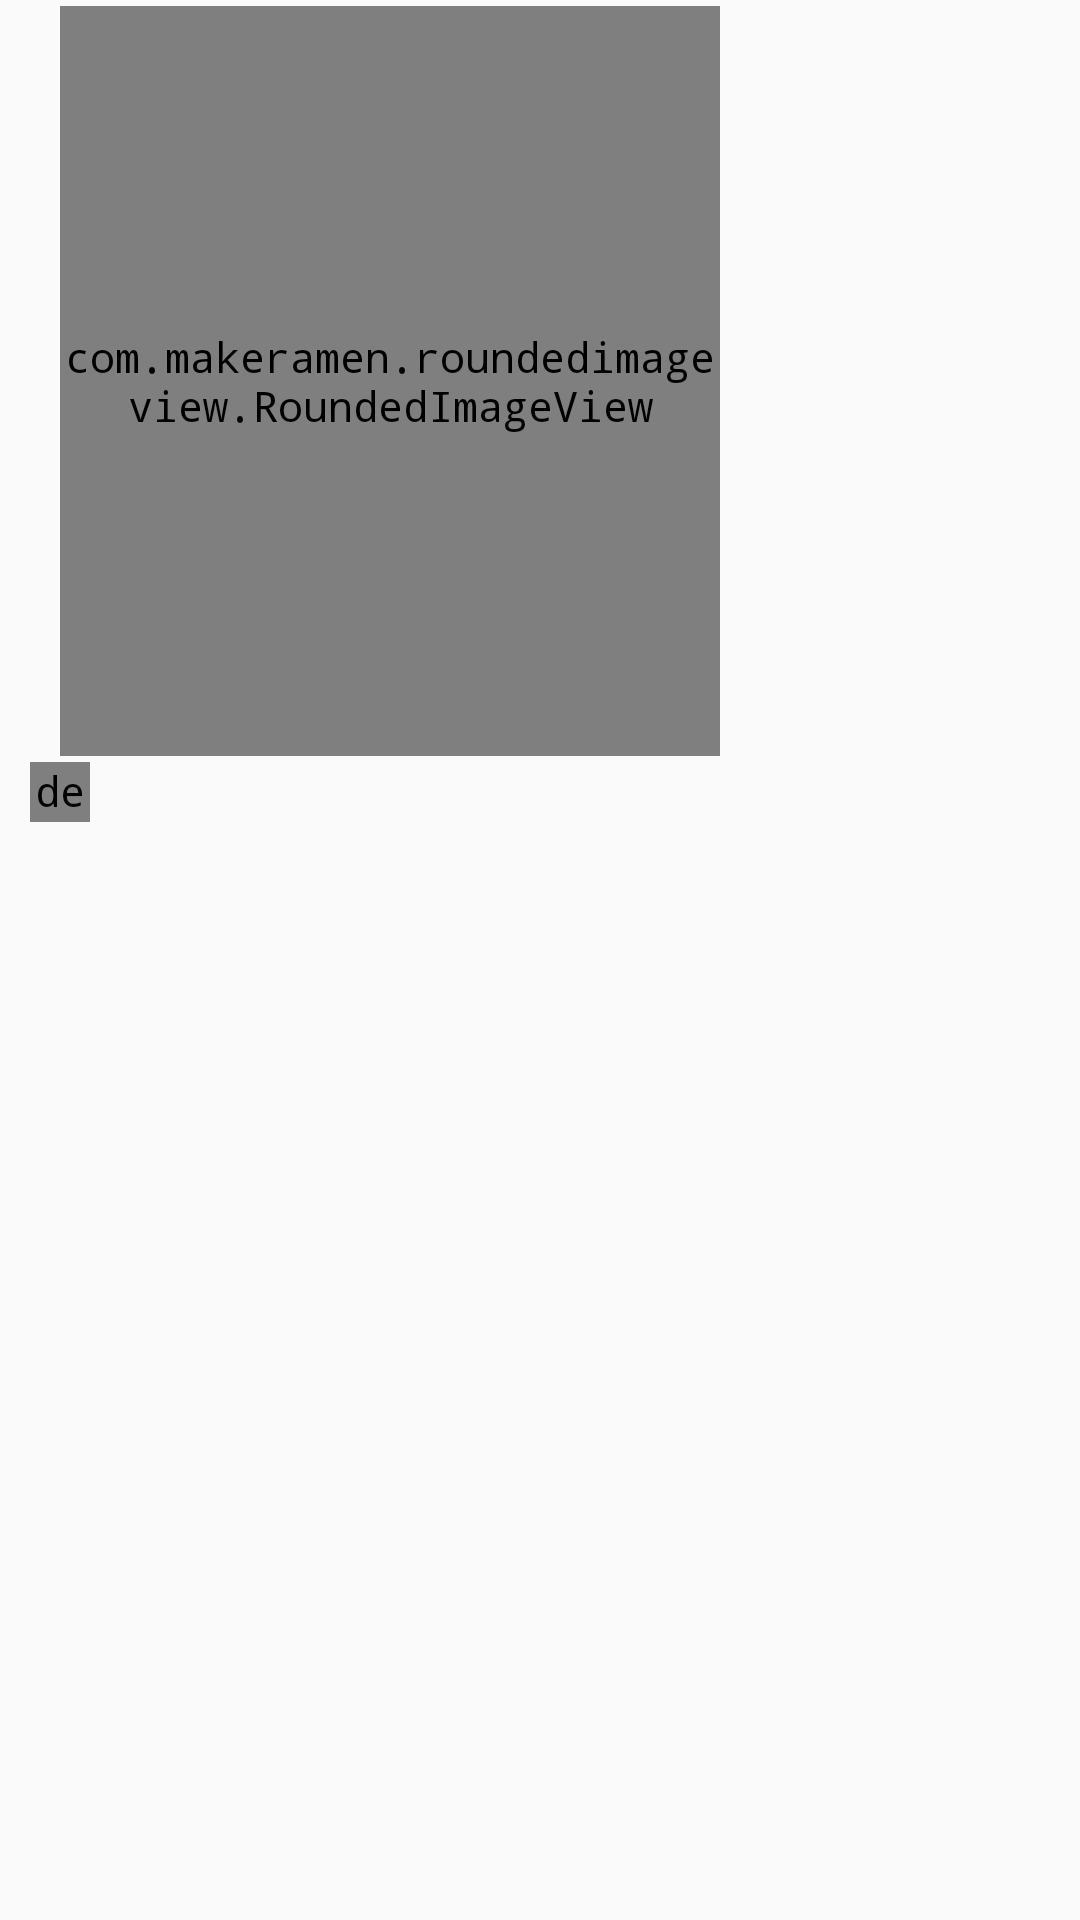

Write the Android layout XML for this screen, with the resource values it uses.
<!-- AndroidManifest.xml: application theme AppTheme -->
<!-- res/layout/chat_image_left_row.xml -->
<?xml version="1.0" encoding="utf-8"?>
<layout xmlns:android="http://schemas.android.com/apk/res/android"
    xmlns:app="http://schemas.android.com/apk/res-auto"
    xmlns:tools="http://schemas.android.com/tools"

    >

    <data>


       <variable
           name="model"
           type="com.saudi_sale.models.MessageModel" />

        <import type="android.view.View" />

    </data>

    <RelativeLayout
        android:layout_width="match_parent"
        android:layout_height="wrap_content"
        android:layout_marginTop="5dp"
        android:layoutDirection="ltr"
        tools:ignore="UnusedAttribute"

        >

        <LinearLayout
            android:layout_width="wrap_content"
            android:layout_height="wrap_content"
            android:orientation="vertical"
            >
            <LinearLayout
                android:layout_width="wrap_content"
                android:layout_height="wrap_content"
                android:layout_alignParentStart="true"
                android:layout_marginLeft="8dp"
                android:layout_marginRight="8dp"
                android:layoutDirection="ltr"
                android:orientation="horizontal"
                tools:ignore="RtlCompat,UnusedAttribute">



                <LinearLayout
                    android:layout_width="234dp"
                    android:layout_height="wrap_content"
                    android:layout_gravity="center_vertical"
                    android:background="@drawable/msg_left_image_bg"
                    android:orientation="vertical"
                    >

                    <FrameLayout
                        android:layout_width="match_parent"
                        android:layout_height="match_parent"



                        >


                        <com.makeramen.roundedimageview.RoundedImageView
                            android:id="@+id/imageChat"
                            android:layout_width="220dp"
                            android:layout_height="250dp"
                            android:layout_marginStart="12dp"
                            android:layout_marginTop="2dp"
                            android:layout_marginEnd="12dp"
                            android:layout_marginBottom="2dp"
                            app:riv_border_color="@color/transparent"
                            app:riv_border_width="0dp"
                            app:riv_corner_radius="5dp"
                            android:scaleType="centerCrop"


                            />

                        <TextView
                            android:id="@+id/tv_time"
                            android:layout_width="wrap_content"
                            android:layout_height="wrap_content"
                            android:layout_gravity="end|bottom"
                            android:layout_marginLeft="5dp"
                            android:layout_marginRight="5dp"
                            android:layout_marginBottom="5dp"
                            android:textColor="@color/gray2"
                            android:textSize="12sp" />


                    </FrameLayout>

                </LinearLayout>

            </LinearLayout>

            <LinearLayout
                android:layout_width="wrap_content"
                android:layout_height="wrap_content"
                android:orientation="horizontal"
                >
                <Space
                    android:layout_width="10dp"
                    android:layout_height="0dp"/>
                <de.hdodenhof.circleimageview.CircleImageView
                    android:layout_width="20dp"
                    android:layout_height="20dp"
                    android:layout_gravity="center_vertical"
                    app:civ_circle_background_color="@color/gray2"
                    android:src="@drawable/ic_avatar"

                    />
                <TextView
                    android:layout_width="wrap_content"
                    android:layout_height="wrap_content"
                    android:layout_gravity="center_vertical"
                    android:layout_marginStart="8dp"
                    android:layout_marginEnd="8dp"
                    android:textColor="@color/gray11"
                    android:textSize="12sp"
                    android:textStyle="bold"
                    android:text="@{model.from_user.name}"
                    />


            </LinearLayout>

        </LinearLayout>
    </RelativeLayout>
</layout>
<!-- resources referenced by this layout -->
<resources>
  <color name="gray11">#5f6366</color>
  <color name="gray2">#eee</color>
  <color name="transparent">#00000000</color>
  <style name="AppTheme" parent="Theme.AppCompat.Light.NoActionBar">
          
          <item name="colorPrimary">@color/colorPrimary</item>
          <item name="colorPrimaryDark">@color/colorPrimaryDark</item>
          <item name="colorAccent">@color/colorAccent</item>
          <item name="android:typeface">monospace</item>
  
      </style>
  <color name="colorPrimary">#A11A29</color>
  <color name="colorPrimaryDark">#A11A29</color>
  <color name="colorAccent">#A11A29</color>
</resources>
